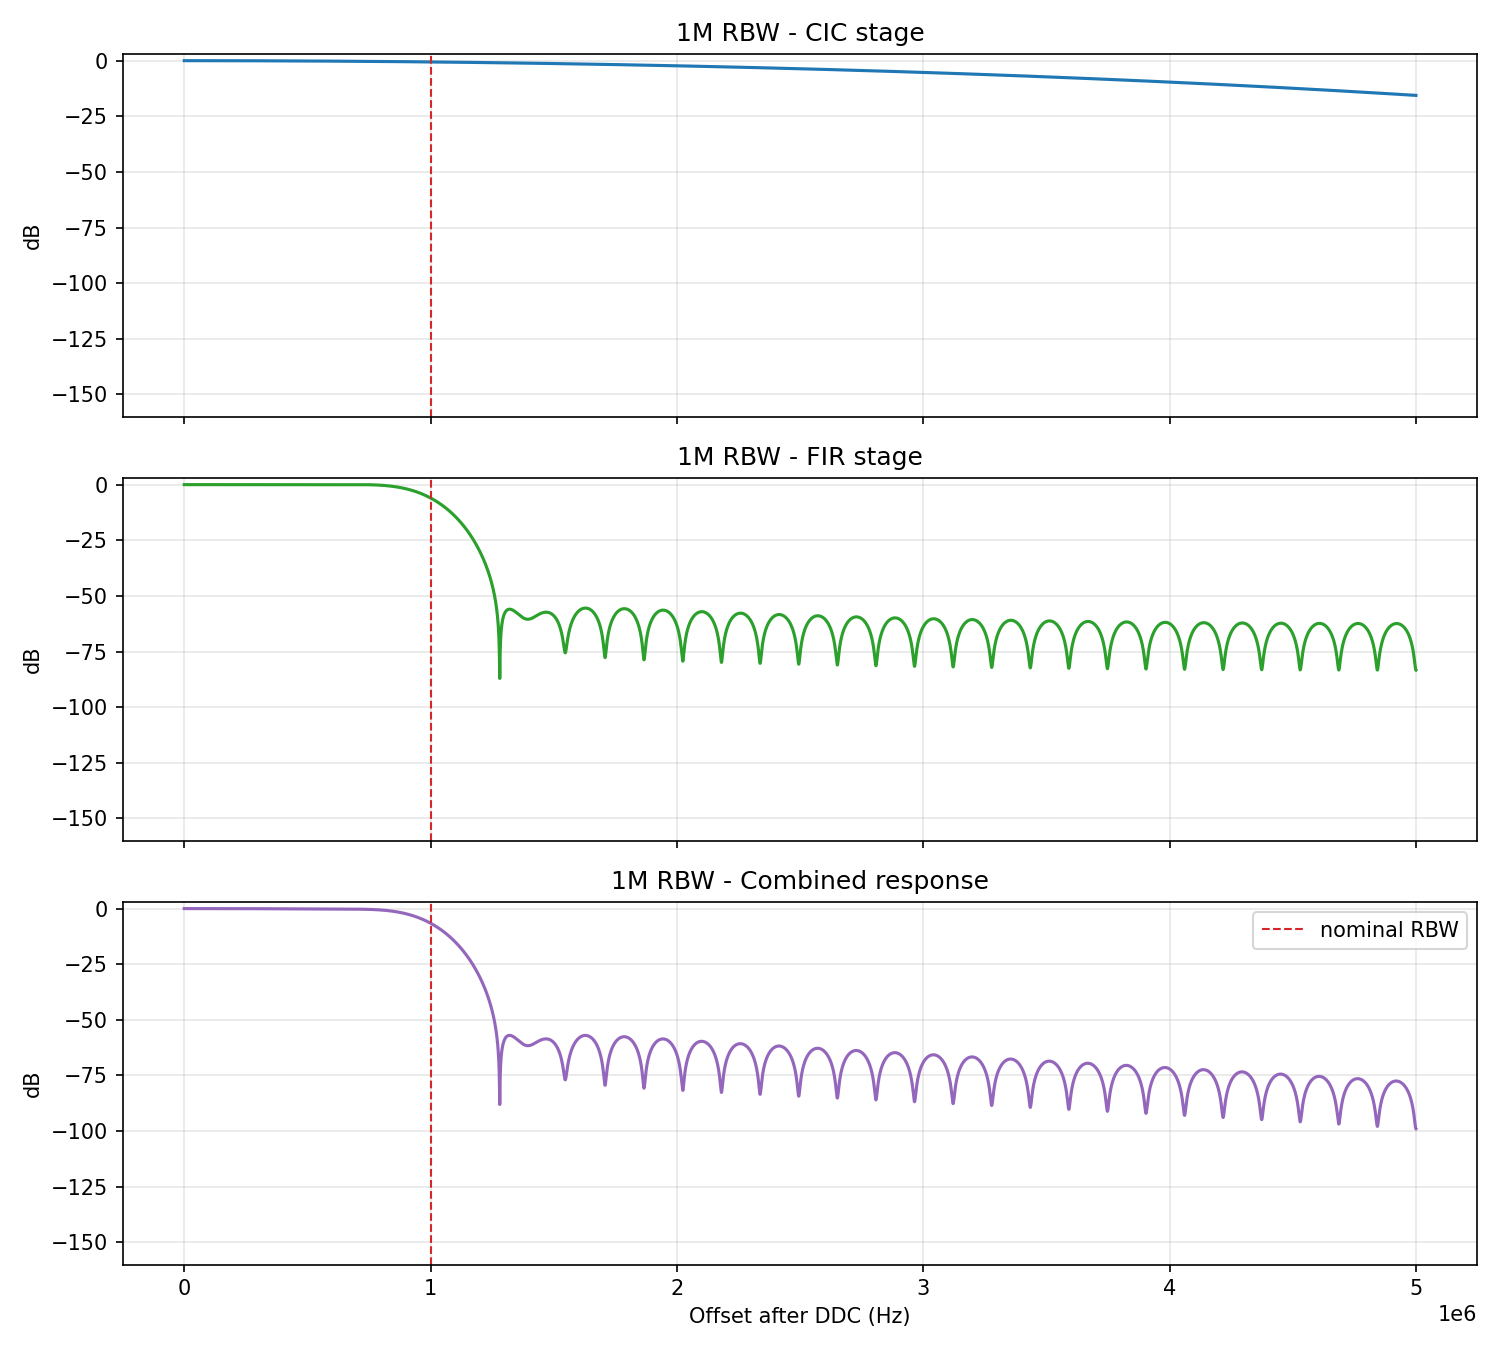

Source data for this figure (header and first rows):
offset_hz, cic_db, fir_db, total_db
0.0, 0.0, -1.9286549331065743e-15, -1.9286549331065743e-15
416.7, -9.863314191390755e-08, 1.4399420736244891e-07, 4.536106708367624e-08
833.3, -3.945325830547854e-07, 5.75969827610668e-07, 1.8143724468088222e-07
1250, -8.87698322368053e-07, 1.2959058417301713e-06, 4.082075196908954e-07
1667, -1.5781303471670267e-06, 2.3037672482573414e-06, 7.256369011413117e-07
2083, -2.4658286871352637e-06, 3.599505020866425e-06, 1.133676331475407e-06
2500, -3.5507933362160234e-06, 5.18305613925236e-06, 1.6322628022791003e-06
2917, -4.833024304685952e-06, 7.0543435853047756e-06, 2.221319282930585e-06
3333, -6.312521589260914e-06, 9.213276343146235e-06, 2.9007547514708484e-06
3750, -7.989285225169706e-06, 1.165974940303474e-05, 3.6704641772600017e-06
4167, -9.863315195507195e-06, 1.4393643765273155e-05, 4.530328569210029e-06
4583, -1.1934611528631464e-05, 1.7414826446054203e-05, 5.4802149198723695e-06
5000, -1.4203174243197095e-05, 2.0723150487169687e-05, 6.519976244031722e-06
5417, -1.666900334815515e-05, 2.431845496186927e-05, 7.649451611516008e-06
5833, -1.9332098858182403e-05, 2.820056495758238e-05, 8.868466097076374e-06
6250, -2.2192460790788362e-05, 3.236929162807834e-05, 1.0176830836345271e-05
6667, -2.5250089165350922e-05, 3.682443214534365e-05, 1.1574342979578018e-05
7083, -2.8504984020474276e-05, 4.1565769765256276e-05, 1.3060785745686435e-05
7500, -3.1957145356129117e-05, 4.659307379490578e-05, 1.4635928439630133e-05
7917, -3.5606573209834684e-05, 5.190609961392237e-05, 1.629952640616437e-05
8333, -3.945326759397728e-05, 5.750458869195541e-05, 1.805132109738045e-05
8750, -4.349722854788409e-05, 6.338826858494358e-05, 1.9891040036100923e-05
9167, -4.773845608574932e-05, 6.95568529583928e-05, 2.1818396871852154e-05
9583, -5.217695026028006e-05, 7.601004159137443e-05, 2.3833091332691654e-05
10000, -5.6812711074941954e-05, 8.274752039017335e-05, 2.593480931590032e-05
10417, -6.164573858521421e-05, 8.976896140387136e-05, 2.8123222816669963e-05
10833, -6.66760328069779e-05, 9.70740228322226e-05, 3.0397990022656693e-05
11250, -7.190359378691224e-05, 0.0001047, 3.2758755252315664e-05
11667, -7.732842154656319e-05, 0.0001125, 3.5205149034028986e-05
12083, -8.295051613538187e-05, 0.0001207, 3.773678805601621e-05
12500, -8.876987759311552e-05, 0.0001291, 4.035327523968003e-05
12917, -9.47865059527003e-05, 0.0001378, 4.3054199724236056e-05
13333, -0.000101, 0.0001468, 4.583913691306111e-05
13750, -0.0001074, 0.0001561, 4.8707648413967735e-05
14167, -0.000114, 0.0001657, 5.16592821492013e-05
14583, -0.0001208, 0.0001755, 5.469357233043362e-05
15000, -0.0001278, 0.0001856, 5.781003949933216e-05
15417, -0.000135, 0.000196, 6.100819048519928e-05
15833, -0.0001424, 0.0002067, 6.428751848797496e-05
16250, -0.00015, 0.0002177, 6.764750310723888e-05
16667, -0.0001578, 0.0002289, 7.108761029406872e-05
17083, -0.0001658, 0.0002404, 7.460729242440412e-05
17500, -0.000174, 0.0002522, 7.82059883164817e-05
17917, -0.0001824, 0.0002643, 8.188312325020013e-05
18333, -0.000191, 0.0002766, 8.563810896141431e-05
18750, -0.0001997, 0.0002892, 8.947034369794736e-05
19167, -0.0002087, 0.0003021, 9.337921227367531e-05
19583, -0.0002179, 0.0003152, 9.736408599146585e-05
20000, -0.0002273, 0.0003287, 0.0001014
20417, -0.0002368, 0.0003424, 0.0001056
20833, -0.0002466, 0.0003564, 0.0001098
21250, -0.0002565, 0.0003706, 0.0001141
21667, -0.0002667, 0.0003851, 0.0001184
22083, -0.0002771, 0.0003999, 0.0001228
22500, -0.0002876, 0.0004149, 0.0001273
22917, -0.0002984, 0.0004303, 0.0001319
23333, -0.0003093, 0.0004459, 0.0001365
23750, -0.0003205, 0.0004617, 0.0001412
24167, -0.0003318, 0.0004778, 0.000146
24583, -0.0003433, 0.0004942, 0.0001509
... 11,941 more rows
